Run: headless pygame with SDL's dummy video driver; simulated clock (each Clock.tick advances the game by its frame time, no real sleeping); random seed 0; keys injected as events and as key.get_pressed() state; no mouse input.
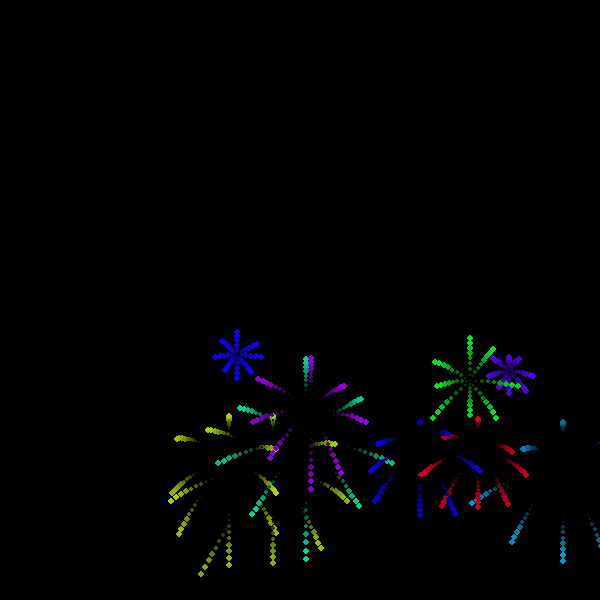
Frame 1 of 4 · flips 1–60 · no input
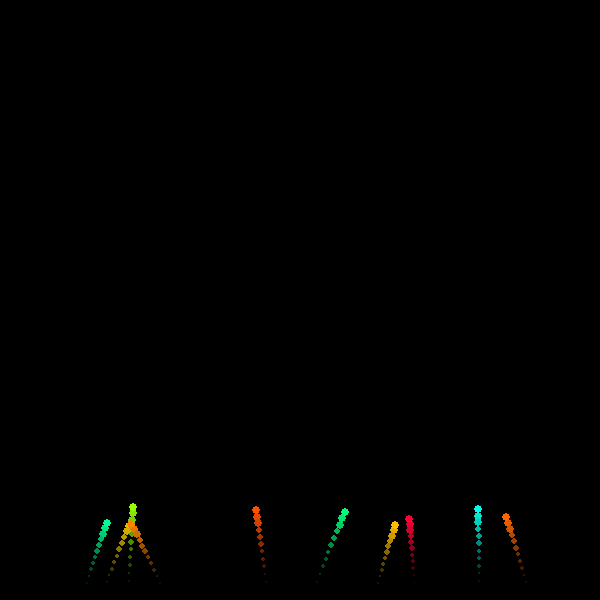
Frame 2 of 4 · flips 61–180 · tapped SPACE, RETURN · held RIGHT (→), D
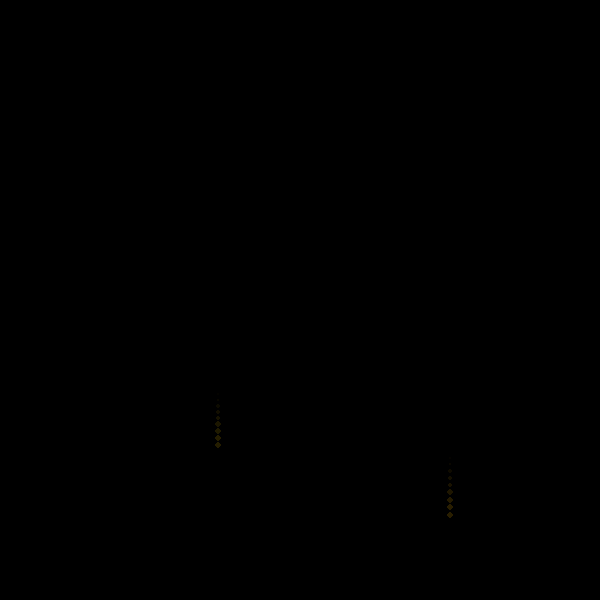
Frame 3 of 4 · flips 181–300 · held DOWN (↓), S
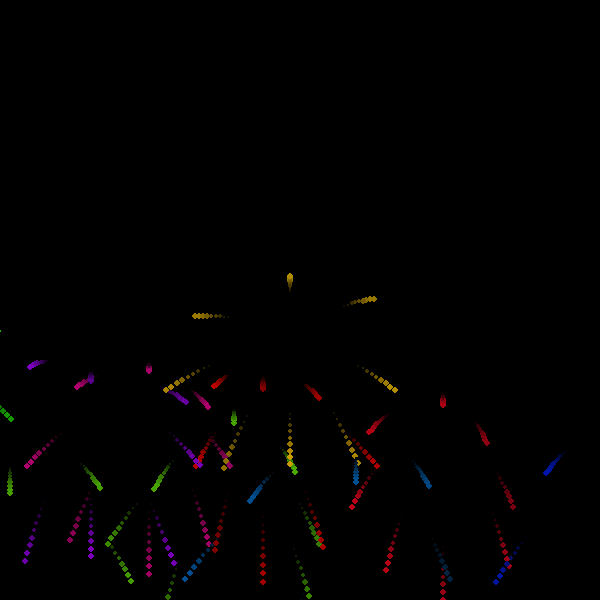
Frame 4 of 4 · flips 301–420 · held LEFT (←), A, UP (↑), W

The pygame program that drew these frames:

import math
import random

import pygame


class Particle:
    """
    A small particle produced by a firework explosion.
    Has position, velocity, color and life. Leaves a short trail.
    """

    def __init__(self, x, y, vx, vy, color, lifespan=80):
        self.x = x
        self.y = y
        self.vx = vx
        self.vy = vy
        self.base_color = color  # (r,g,b)
        self.lifespan = lifespan
        self.age = 0
        self.trail = []  # list of previous positions for trail
        self.max_trail = 8

    def update(self, gravity=0.15):
        # store trail
        self.trail.insert(0, (self.x, self.y))
        if len(self.trail) > self.max_trail:
            self.trail.pop()

        # physics
        self.vy += gravity
        self.x += self.vx
        self.y += self.vy

        self.age += 1

    @property
    def alive(self):
        return self.age < self.lifespan

    def draw(self, surface):
        # fade factor 1..0
        factor = max(0.0, 1.0 - (self.age / float(self.lifespan)))
        # scale color
        r = int(self.base_color[0] * factor)
        g = int(self.base_color[1] * factor)
        b = int(self.base_color[2] * factor)
        color = (r, g, b)

        # draw trail (older = fainter, smaller)
        for i, (tx, ty) in enumerate(self.trail):
            t_factor = factor * (1.0 - (i / max(1, len(self.trail))))
            tr = int(self.base_color[0] * t_factor)
            tg = int(self.base_color[1] * t_factor)
            tb = int(self.base_color[2] * t_factor)
            pygame.draw.circle(
                surface, (tr, tg, tb), (int(tx), int(ty)), max(1, 3 - i // 3)
            )

        # draw particle
        pygame.draw.circle(surface, color, (int(self.x), int(self.y)), 3)


class Firework:
    """
    The main firework (rocket) that shoots up, leaves a trail, and then explodes
    into several `Particle`s when it reaches its specified explosion_height.
    """

    def __init__(self, x, y, color, explosion_height, angle_jitter=0.4):
        self.x = x
        self.y = y
        # initial upward velocity with small random x component
        angle = -math.pi / 2 + random.uniform(-angle_jitter, angle_jitter)
        speed = random.uniform(6.5, 9.0)
        self.vx = math.cos(angle) * speed
        self.vy = math.sin(angle) * speed

        self.color = color  # (r,g,b)
        self.explosion_height = explosion_height
        self.trail = []
        self.max_trail = 12
        self.exploded = False
        self.particles = []  # holds Particle objects after explosion
        self.age = 0

    def update(self, gravity=0.15):
        self.age += 1
        if not self.exploded:
            # rocket physics
            self.vy += gravity
            self.x += self.vx
            self.y += self.vy

            # update trail
            self.trail.insert(0, (self.x, self.y))
            if len(self.trail) > self.max_trail:
                self.trail.pop()

            # check for explosion condition (y <= explosion_height or vy>0 after peak)
            if self.y <= self.explosion_height or self.vy > 0:
                self.explode()
        else:
            # update child particles
            for p in self.particles:
                p.update(gravity)
            # remove dead particles
            self.particles = [p for p in self.particles if p.alive]

    def explode(self):
        if self.exploded:
            return
        self.exploded = True

        # create 8-directional particles (N, NE, E, SE, S, SW, W, NW)
        directions = []
        for i in range(8):
            ang = -math.pi / 2 + i * (math.pi / 4)  # start at North and go clockwise
            directions.append(ang)

        speed = random.uniform(2.5, 5.5)
        for ang in directions:
            vx = math.cos(ang) * speed * random.uniform(0.7, 1.3)
            vy = math.sin(ang) * speed * random.uniform(0.7, 1.3)
            # give each small particle a small random lifespan
            lifespan = random.randint(50, 120)
            p = Particle(self.x, self.y, vx, vy, self.color, lifespan)
            # seed each particle trail with a few points so there's an immediate trail
            p.trail = [(self.x - vx * i * 0.2, self.y - vy * i * 0.2) for i in range(3)]
            self.particles.append(p)

    @property
    def alive(self):
        # alive if not exploded or still has particles
        if not self.exploded:
            return True
        return len(self.particles) > 0

    def draw(self, surface):
        if not self.exploded:
            # draw trail
            for i, (tx, ty) in enumerate(self.trail):
                t_factor = 1.0 - (i / max(1, len(self.trail)))
                tr = int(self.color[0] * t_factor)
                tg = int(self.color[1] * t_factor)
                tb = int(self.color[2] * t_factor)
                pygame.draw.circle(
                    surface, (tr, tg, tb), (int(tx), int(ty)), max(1, 4 - i // 3)
                )
            # draw rocket
            pygame.draw.circle(surface, self.color, (int(self.x), int(self.y)), 4)
        else:
            # draw particles
            for p in self.particles:
                p.draw(surface)


# lowercase alias for compatibility with user's requested class name
firework = Firework


def random_bright_color():
    # pick a random hue and return an RGB triple that's bright/saturated
    c = pygame.Color(0)
    h = random.randint(0, 359)
    c.hsva = (h, 100, 100, 100)
    return (c.r, c.g, c.b)


def main():
    pygame.init()

    width = 600
    height = 600

    screen = pygame.display.set_mode((width, height))
    pygame.display.set_caption("Fireworks")
    clock = pygame.time.Clock()

    # Spawn 10 fireworks at the beginning of the first frame
    fireworks = []
    for _ in range(10):
        x = random.randint(50, width - 50)
        y = height - 10  # start near bottom
        color = random_bright_color()
        # explosion height somewhere in upper half
        explosion_height = random.randint(60, height // 2)
        fw = Firework(x, y, color, explosion_height)
        fireworks.append(fw)

    running = True
    frame = 0
    gravity = 0.16

    while running:
        for event in pygame.event.get():
            if event.type == pygame.QUIT:
                running = False

        # Background
        # slightly alpha darken background to create lingering trails effect
        screen.fill((0, 0, 0))

        # Update fireworks
        for fw in fireworks:
            fw.update(gravity=gravity)
        # remove finished fireworks
        fireworks = [fw for fw in fireworks if fw.alive]

        # Draw fireworks
        for fw in fireworks:
            fw.draw(screen)

        # If everything finished, spawn a new batch after a short pause
        if not fireworks:
            # spawn a new bunch to keep the show alive
            for _ in range(10):
                x = random.randint(50, width - 50)
                y = height - 10
                color = random_bright_color()
                explosion_height = random.randint(60, height // 2)
                fw = Firework(x, y, color, explosion_height)
                fireworks.append(fw)

        pygame.display.flip()
        clock.tick(60)
        frame += 1

    pygame.quit()


if __name__ == "__main__":
    main()
